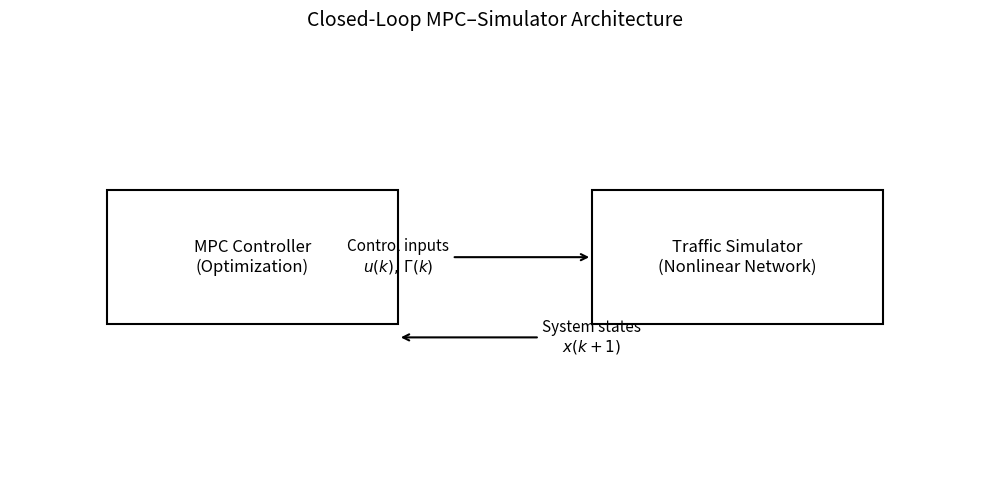

This chart was generated by the following Python code:
import matplotlib.pyplot as plt
from matplotlib.patches import Rectangle, FancyArrow

def draw_mpc_simulator_block():
    fig, ax = plt.subplots(figsize=(10, 5))

    # Disable axes
    ax.axis('off')

    # MPC block
    mpc = Rectangle((0.1, 0.35), 0.3, 0.3,
                    linewidth=1.5, edgecolor='black', facecolor='none')
    ax.add_patch(mpc)
    ax.text(0.25, 0.5,
            "MPC Controller\n(Optimization)",
            ha='center', va='center', fontsize=12)

    # Simulator block
    sim = Rectangle((0.6, 0.35), 0.3, 0.3,
                    linewidth=1.5, edgecolor='black', facecolor='none')
    ax.add_patch(sim)
    ax.text(0.75, 0.5,
            "Traffic Simulator\n(Nonlinear Network)",
            ha='center', va='center', fontsize=12)

    # Arrow MPC -> Simulator
    ax.annotate("Control inputs\n$u(k), \\, \\Gamma(k)$",
                xy=(0.6, 0.5), xytext=(0.4, 0.5),
                arrowprops=dict(arrowstyle="->", linewidth=1.5),
                ha='center', va='center', fontsize=11)

    # Arrow Simulator -> MPC (feedback)
    ax.annotate("System states\n$x(k+1)$",
                xy=(0.4, 0.32), xytext=(0.6, 0.32),
                arrowprops=dict(arrowstyle="->", linewidth=1.5),
                ha='center', va='center', fontsize=11)

    # Global title
    ax.set_title("Closed-Loop MPC–Simulator Architecture", fontsize=14)

    plt.tight_layout()
    plt.show()


# Call the function
draw_mpc_simulator_block()
